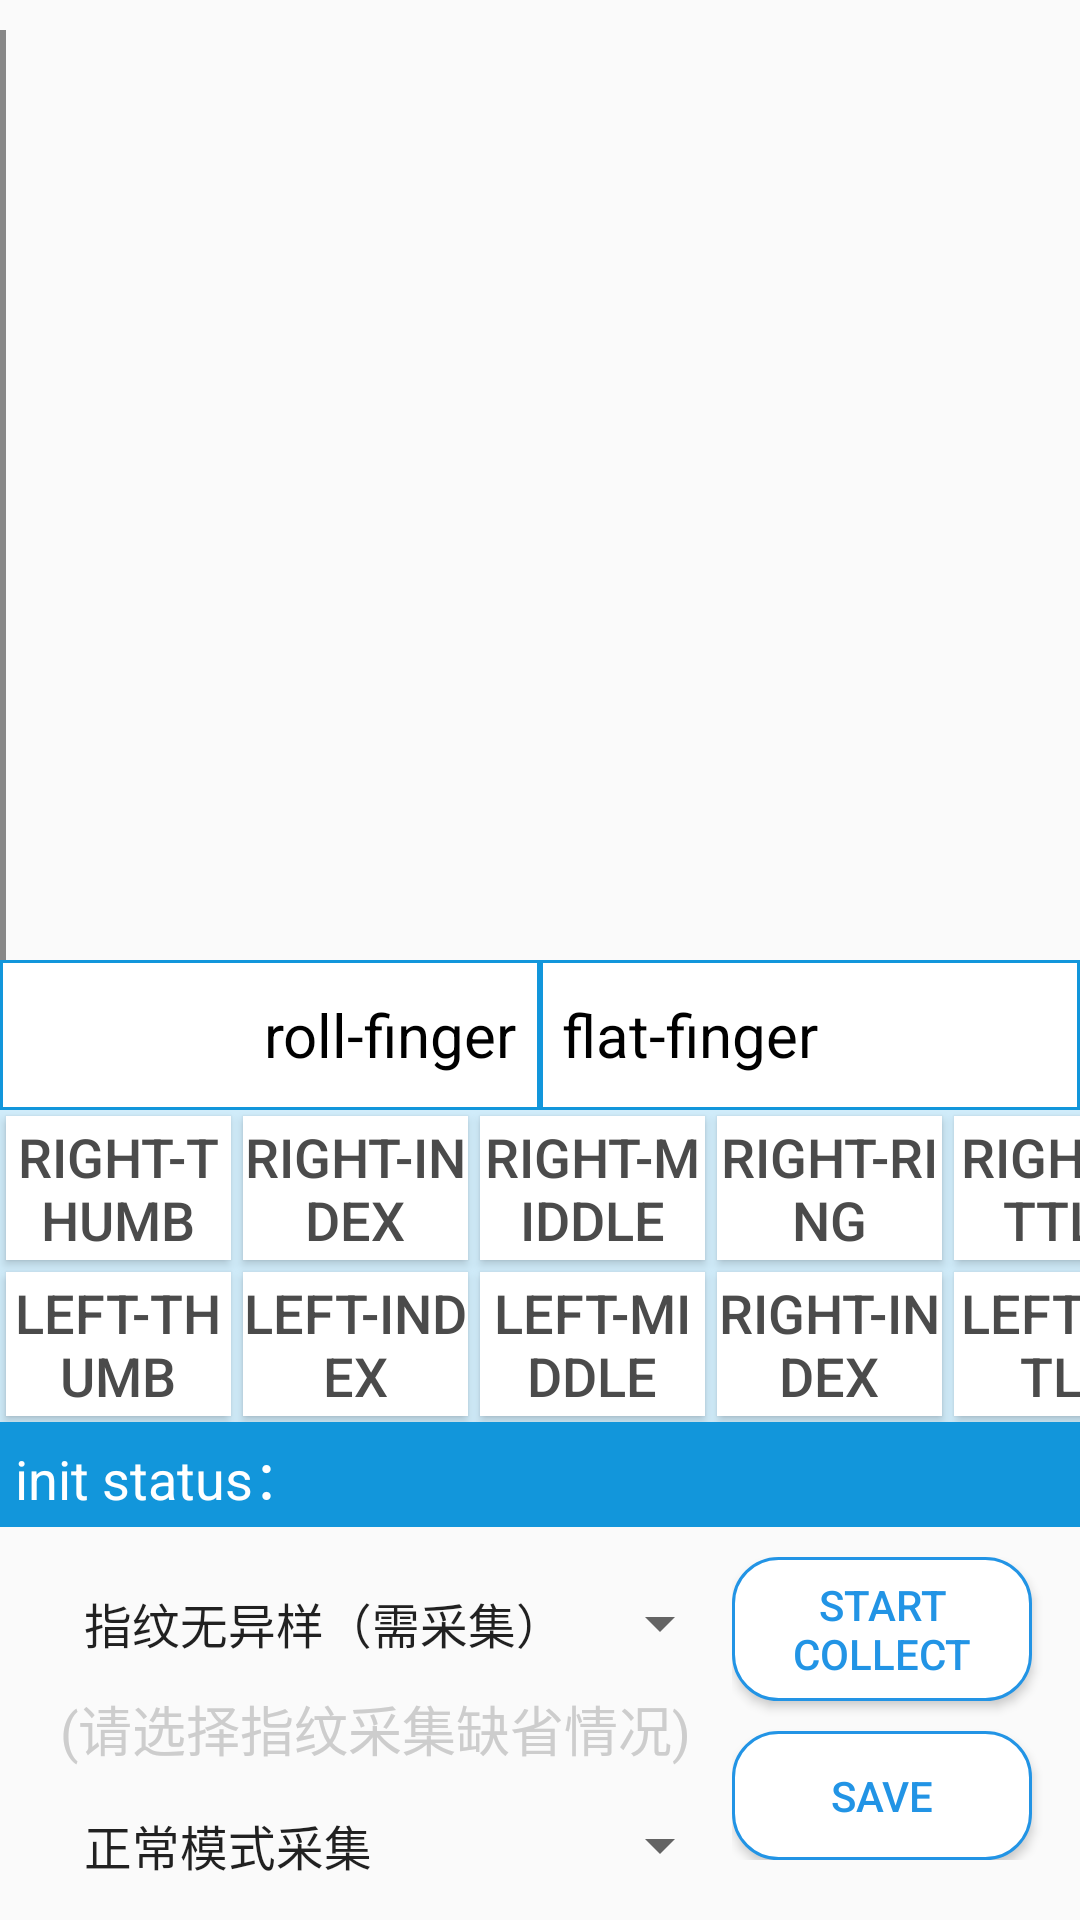

Android layout source for this screen:
<!-- AndroidManifest.xml: application theme AppTheme -->
<!-- res/layout/activity_gather_finger.xml -->
<LinearLayout xmlns:android="http://schemas.android.com/apk/res/android"
    xmlns:tools="http://schemas.android.com/tools"
    android:layout_width="match_parent"
    android:layout_height="match_parent"
    android:orientation="vertical"
    android:paddingBottom="10dp"
    android:paddingTop="10dp" >

    <LinearLayout
        android:id="@+id/finger_view"
        android:layout_width="wrap_content"
        android:layout_height="0dp"
        android:layout_weight="1"
        android:background="#FF888888"
        android:gravity="center_horizontal"
        android:orientation="vertical"
        android:padding="1dip" >
    </LinearLayout>

    <RelativeLayout
        android:layout_width="match_parent"
        android:layout_height="0dp"
        android:layout_weight="1" >

        <RadioGroup
            android:id="@+id/finger_type_group"
            android:layout_width="match_parent"
            android:layout_height="50dp"
            android:layout_alignParentTop="true"
            android:background="#777777"
            android:orientation="horizontal">

            <RadioButton
                android:id="@+id/finger_roll_btn"
                android:layout_width="0dp"
                android:layout_height="match_parent"
                android:layout_gravity="center"
                android:layout_weight="1"
                android:background="@drawable/finger_type_background"
                android:button="@null"
                android:checked="true"
                android:gravity="center"
                android:paddingLeft="80dp"
                android:text="@string/finger_roll"
                android:textSize="20sp" />

            <RadioButton
                android:id="@+id/finger_flat_btn"
                android:layout_width="0dp"
                android:layout_height="match_parent"
                android:layout_gravity="center"
                android:layout_weight="1"
                android:background="@drawable/finger_type_background"
                android:button="@null"
                android:gravity="center"
                android:paddingRight="80dp"
                android:text="@string/finger_flat"
                android:textSize="20sp" />
        </RadioGroup>

        <GridLayout
            android:id="@+id/finger_grid_layout"
            android:layout_width="match_parent"
            android:layout_height="wrap_content"
            android:layout_below="@+id/finger_type_group"
            android:background="@color/blue_simple"
            android:columnCount="5"
            android:rowCount="2" >

            <Button
                android:id="@+id/finger_r_thumb_btn"
                style="@style/FingerNameText"
                android:layout_width="75dp"
                android:layout_height="wrap_content"
                android:text="@string/finger_r_thumb"
                android:textSize="18sp" />

            <Button
                android:id="@+id/finger_r_index_btn"
                style="@style/FingerNameText"
                android:layout_width="75dp"
                android:text="@string/finger_r_index"
                android:textColor="@color/finger_name"
                android:textSize="18sp" />

            <Button
                android:id="@+id/finger_r_middle_btn"
                style="@style/FingerNameText"
                android:layout_width="75dp"
                android:text="@string/finger_r_middle"
                android:textColor="@color/finger_name"
                android:textSize="18sp" />

            <Button
                android:id="@+id/finger_r_ring_bnt"
                style="@style/FingerNameText"
                android:layout_width="75dp"
                android:layout_height="wrap_content"
                android:text="@string/finger_r_ring"
                android:textColor="@color/finger_name"
                android:textSize="18sp" />

            <Button
                android:id="@+id/finger_r_little_btn"
                style="@style/FingerNameText"
                android:layout_width="75dp"
                android:text="@string/finger_r_little"
                android:textColor="@color/finger_name"
                android:textSize="18sp" />

            <Button
                android:id="@+id/finger_l_thumb_btn"
                style="@style/FingerNameText"
                android:layout_width="75dp"
                android:text="@string/finger_l_thumb"
                android:textColor="@color/finger_name"
                android:textSize="18sp" />

            <Button
                android:id="@+id/finger_l_index_btn"
                style="@style/FingerNameText"
                android:layout_width="75dp"
                android:text="@string/finger_l_index"
                android:textColor="@color/finger_name"
                android:textSize="18sp" />

            <Button
                android:id="@+id/finger_l_middle_btn"
                style="@style/FingerNameText"
                android:layout_width="75dp"
                android:text="@string/finger_l_middle"
                android:textColor="@color/finger_name"
                android:textSize="18sp" />

            <Button
                android:id="@+id/finger_l_ring_bnt"
                style="@style/FingerNameText"
                android:layout_width="75dp"
                android:text="@string/finger_r_index"
                android:textColor="@color/finger_name"
                android:textSize="18sp" />

            <Button
                android:id="@+id/finger_l_little_btn"
                style="@style/FingerNameText"
                android:layout_width="75dp"
                android:text="@string/finger_l_little"
                android:textColor="@color/finger_name"
                android:textSize="18sp" />
        </GridLayout>

        <TextView
            android:id="@+id/gather_status_tv"
            android:layout_width="match_parent"
            android:layout_height="35dp"
            android:layout_below="@id/finger_grid_layout"
            android:background="@color/blue_light"
            android:gravity="left"
            android:padding="5dp"
            android:paddingTop="10dp"
            android:text="@string/finger_status_init"
            android:textColor="#FFFFFF"
            android:textSize="18sp" />

        <TableLayout
            android:id="@+id/finger_info_table"
            android:layout_width="wrap_content"
            android:layout_height="match_parent"
            android:layout_below="@id/gather_status_tv"
            android:layout_marginLeft="10dp"
            android:layout_marginTop="10dp" >

            <Spinner
                android:id="@+id/finger_status_sp"
                android:layout_width="80dp"
                android:layout_height="wrap_content"
                android:layout_marginLeft="10dp"
                android:layout_marginTop="10dp"
                android:entries="@array/finger_status" />

            <TextView
                android:id="@+id/tv_finger_hint"
                android:layout_width="80dp"
                android:layout_height="40dp"
                android:layout_marginLeft="10dp"
                android:paddingTop="10dp"
                android:text="(请选择指纹采集缺省情况)"
                android:textColor="@color/gray_light"
                android:textSize="18sp" />

            <Spinner
                android:id="@+id/finger_model_sp"
                android:layout_width="80dp"
                android:layout_height="wrap_content"
                android:layout_marginLeft="10dp"
                android:layout_marginTop="10dp"
                android:entries="@array/finger_model" />

        </TableLayout>

        <LinearLayout
            android:layout_width="match_parent"
            android:layout_height="match_parent"
            android:layout_below="@+id/gather_status_tv"
            android:layout_marginLeft="0dp"
            android:layout_marginTop="10dp"
            android:layout_marginRight="10dp"
            android:layout_marginBottom="10dp"
            android:layout_toRightOf="@+id/finger_info_table"
            android:orientation="vertical">

            <Button
                android:id="@+id/finger_start_gather_btn"
                android:layout_width="100dp"
                android:layout_height="wrap_content"
                android:background="@drawable/finger_btn_background"
                android:text="@string/start_collect"
                android:textColor="@drawable/finger_text_color" />










            <Button
                android:id="@+id/finger_save_btn"
                android:layout_width="100dp"
                android:layout_height="wrap_content"
                android:layout_marginTop="10dp"
                android:background="@drawable/finger_btn_background"
                android:text="@string/tv_save"
                android:textColor="@drawable/finger_text_color" />

        </LinearLayout>

    </RelativeLayout>

</LinearLayout>
<!-- resources referenced by this layout -->
<resources>
  <string-array name="finger_model">
          <item>正常模式采集</item>
          <item>干指模式采集</item>
          <item>湿指模式采集</item>
      </string-array>
  <string-array name="finger_status">
          <item>指纹无异样（需采集）</item>
          <item>缺指（无法采集）</item>
          <item>其他原因（无法采集）</item>
      </string-array>
  <color name="blue_light">#FF1296db</color>
  <color name="blue_simple">#FFD0ECFA</color>
  <color name="gray_light">#FFCDCDCD</color>
  <!-- drawable finger_btn_background (drawable) -->
  <?xml version="1.0" encoding="utf-8"?>
  <selector xmlns:android="http://schemas.android.com/apk/res/android">
      <item android:state_pressed="false">
             <shape android:shape="rectangle" >
              
              <solid android:color="@color/white"></solid>
                 <stroke android:width="1dp" ></stroke>
                 <stroke android:color="@color/blue"></stroke>
              
              
              <corners android:radius="15dip" />
              
              <padding android:bottom="2dp" android:left="2dp" android:right="2dp" android:top="2dp" />
          </shape>
      </item>
      <item android:state_pressed="true">
       <shape android:shape="rectangle">
              <solid android:color="@color/blue" />
              <corners android:radius="15dip" />
           </shape>
      </item> 
  </selector>
  <!-- drawable finger_text_color (drawable) -->
  <?xml version="1.0" encoding="utf-8"?>
  <selector xmlns:android="http://schemas.android.com/apk/res/android">
      <item android:state_pressed="false" android:color="@color/blue">
      </item>
      <item android:state_pressed="true" android:color="@color/white">
      </item>
  </selector>
  <!-- drawable finger_type_background (drawable) -->
  <?xml version="1.0" encoding="utf-8"?>
  <shape
      xmlns:android="http://schemas.android.com/apk/res/android"
      android:shape="rectangle">
      <solid android:color="#FFFFFF"/>
      <stroke android:width="1dp"
          android:color="@color/blue_light"/>
  </shape>
  <string name="dry_wet_setting">dry wet setting</string>
  <string name="finger_flat">flat-finger</string>
  <string name="finger_l_index">left-index</string>
  <string name="finger_l_little">left-little</string>
  <string name="finger_l_middle">left-middle</string>
  <string name="finger_l_thumb">left-thumb</string>
  <string name="finger_r_index">right-index</string>
  <string name="finger_r_little">right-little</string>
  <string name="finger_r_middle">right-middle</string>
  <string name="finger_r_ring">right-ring</string>
  <string name="finger_r_thumb">right-thumb</string>
  <string name="finger_roll">roll-finger</string>
  <string name="finger_status_init">init status： </string>
  <string name="start_collect">start collect</string>
  <string name="tv_save">save</string>
  <style name="FingerNameText">
          <item name="android:background">@drawable/finger_name_background</item>
          <item name="android:textColor">@color/finger_name</item>
          <item name="android:layout_margin">2dip</item>
          <item name="android:layout_width">77dp</item>
          <item name="android:textSize">18sp</item>
      </style>
  <style name="AppTheme" parent="Theme.AppCompat.Light.DarkActionBar">
          
          <item name="colorPrimary">@color/colorPrimary</item>
          <item name="colorPrimaryDark">@color/colorPrimaryDark</item>
          <item name="colorAccent">@color/colorAccent</item>
      </style>
  <color name="white">#FFffffff</color>
  <color name="blue">#FF2294E5</color>
  <!-- drawable finger_name_background (drawable) -->
  <?xml version="1.0" encoding="utf-8"?>
  <selector xmlns:android="http://schemas.android.com/apk/res/android">
      <item android:state_activated="true" android:drawable="@color/green" />
      <item android:drawable="@color/white" />
  </selector>
  <color name="colorPrimary">#008577</color>
  <color name="colorPrimaryDark">#00574B</color>
  <color name="colorAccent">#D81B60</color>
  <color name="green">#FF00ff00</color>
</resources>
